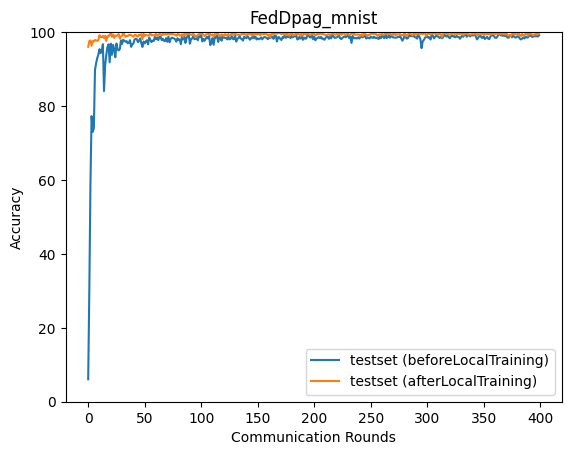

The table this chart was drawn from, first rows:
epoch, accuracy_test_before, accuracy_test_after
0, 6.08, 96.06
1, 30.32, 97.59
2, 59.23, 97.74
3, 77.27, 96.32
4, 73.01, 97.57
5, 74.01, 97.5
6, 89.73, 97.87
7, 91.57, 97.77
8, 92.97, 97.64
9, 93.93, 97.9
10, 95.38, 99.18
11, 94.31, 98.69
12, 94.92, 98.59
13, 96.74, 99.01
14, 84.05, 98.42
15, 91.03, 99.02
16, 93.82, 97.59
17, 95.88, 98.91
18, 96.69, 98.79
19, 91.83, 99.36
20, 96.87, 99.69
21, 93.87, 98.7
22, 96.56, 99.38
23, 95.38, 98.43
24, 93.2, 99.08
25, 96.91, 98.97
26, 95.32, 99.16
27, 95.04, 99.45
28, 95.43, 98.26
29, 97.8, 98.86
30, 96.81, 98.98
31, 97.94, 99.85
32, 97.68, 99.26
33, 97.41, 98.73
34, 97.56, 98.98
35, 96.97, 98.96
36, 97.17, 99.24
37, 97.81, 99.22
38, 96.02, 99.19
39, 96.69, 98.96
40, 96.9, 98.75
41, 97.98, 99.21
42, 98.22, 99.24
43, 98.08, 98.9
44, 97.28, 98.78
45, 97.7, 99.28
46, 98.29, 99.29
47, 96.99, 99.42
48, 95.99, 98.11
49, 97.46, 99.51
50, 96.96, 98.99
51, 97.48, 99.23
52, 97.81, 99.11
53, 96.7, 99.05
54, 98.55, 99.21
55, 97.96, 99.64
56, 97.31, 99.12
57, 97.69, 99.23
58, 97.62, 99.1
59, 98.71, 99.22
... 340 more rows
